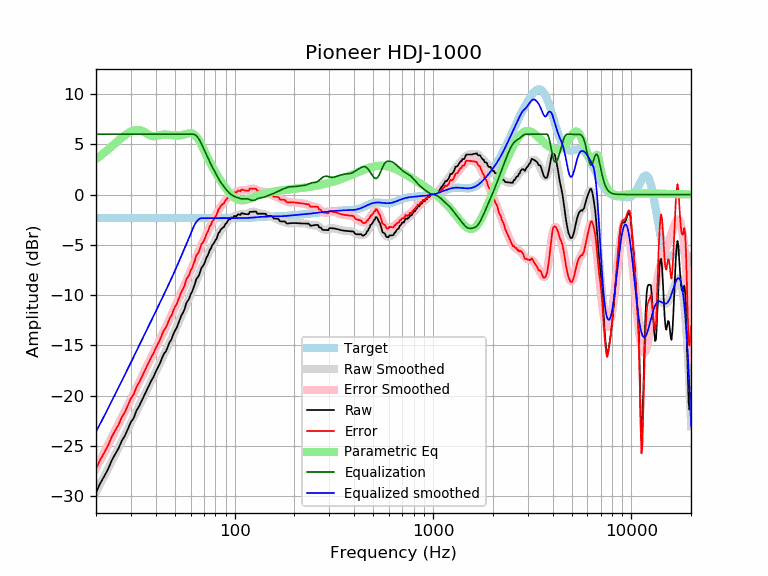

Data behind this chart, as committed beside it:
frequency, raw, error, smoothed, error_smoothed, equalization, parametric_eq, equalized_raw, equalized_smoothed, target
20, -29.65, -27.30, -29.61, -27.26, 6.00, 3.52, -23.65, -23.61, -2.35
21, -28.74, -26.39, -28.81, -26.46, 6.00, 3.84, -22.74, -22.81, -2.35
22, -28.05, -25.69, -28.04, -25.68, 6.00, 4.16, -22.05, -22.04, -2.35
23, -27.33, -24.98, -27.29, -24.93, 6.00, 4.49, -21.33, -21.29, -2.35
24, -26.47, -24.12, -26.56, -24.21, 6.00, 4.80, -20.47, -20.56, -2.35
25, -25.83, -23.48, -25.86, -23.51, 6.00, 5.11, -19.83, -19.86, -2.35
26, -25.25, -22.90, -25.19, -22.84, 6.00, 5.40, -19.25, -19.19, -2.35
27, -24.49, -22.14, -24.54, -22.19, 6.00, 5.66, -18.49, -18.54, -2.35
28, -23.99, -21.64, -23.91, -21.56, 6.00, 5.90, -17.99, -17.91, -2.35
29, -23.30, -20.94, -23.30, -20.95, 6.00, 6.10, -17.30, -17.30, -2.35
30, -22.64, -20.28, -22.71, -20.36, 6.00, 6.26, -16.64, -16.71, -2.35
31, -22.24, -19.88, -22.13, -19.78, 6.00, 6.38, -16.24, -16.13, -2.35
32, -21.49, -19.14, -21.57, -19.22, 6.00, 6.43, -15.49, -15.57, -2.35
33, -21.06, -18.71, -21.03, -18.68, 6.00, 6.42, -15.06, -15.03, -2.35
34, -20.51, -18.16, -20.51, -18.15, 6.00, 6.35, -14.51, -14.51, -2.35
35, -19.99, -17.64, -19.99, -17.64, 6.00, 6.23, -13.99, -13.99, -2.35
36, -19.48, -17.13, -19.50, -17.15, 6.00, 6.08, -13.48, -13.50, -2.35
37, -19.00, -16.65, -19.02, -16.67, 6.00, 5.94, -13.00, -13.02, -2.35
38, -18.53, -16.18, -18.55, -16.20, 6.00, 5.84, -12.53, -12.55, -2.35
39, -18.13, -15.78, -18.09, -15.74, 6.00, 5.80, -12.13, -12.09, -2.35
40, -17.65, -15.29, -17.64, -15.29, 6.00, 5.82, -11.65, -11.64, -2.35
41, -17.22, -14.87, -17.20, -14.85, 6.00, 5.87, -11.22, -11.20, -2.35
42, -16.81, -14.46, -16.77, -14.42, 6.00, 5.92, -10.81, -10.77, -2.35
43, -16.30, -13.95, -16.35, -14.00, 6.00, 5.95, -10.30, -10.35, -2.35
44, -15.84, -13.49, -15.94, -13.59, 6.00, 5.97, -9.84, -9.94, -2.35
45, -15.61, -13.26, -15.53, -13.18, 6.00, 5.97, -9.61, -9.53, -2.35
46, -15.17, -12.82, -15.13, -12.78, 6.00, 5.96, -9.17, -9.13, -2.35
47, -14.69, -12.34, -14.74, -12.39, 6.00, 5.94, -8.69, -8.74, -2.35
48, -14.42, -12.06, -14.35, -12.00, 6.00, 5.92, -8.42, -8.35, -2.35
49, -13.92, -11.57, -13.96, -11.61, 6.00, 5.90, -7.92, -7.96, -2.35
50, -13.55, -11.19, -13.58, -11.22, 6.00, 5.88, -7.55, -7.58, -2.35
51, -13.27, -10.92, -13.19, -10.84, 6.00, 5.87, -7.27, -7.19, -2.35
52, -12.82, -10.47, -12.81, -10.46, 6.00, 5.87, -6.82, -6.81, -2.35
53, -12.41, -10.05, -12.43, -10.08, 6.00, 5.89, -6.41, -6.43, -2.35
54, -12.00, -9.65, -12.05, -9.70, 6.00, 5.91, -6.00, -6.05, -2.35
55, -11.73, -9.37, -11.68, -9.33, 6.00, 5.94, -5.73, -5.68, -2.35
56, -11.38, -9.03, -11.32, -8.97, 6.00, 5.98, -5.38, -5.32, -2.35
57, -10.82, -8.46, -10.97, -8.61, 6.00, 6.03, -4.82, -4.97, -2.35
58, -10.59, -8.24, -10.61, -8.26, 6.00, 6.07, -4.59, -4.61, -2.35
59, -10.35, -8.00, -10.27, -7.92, 6.00, 6.09, -4.35, -4.27, -2.35
60, -9.91, -7.56, -9.92, -7.57, 6.00, 6.10, -3.91, -3.92, -2.35
61, -9.68, -7.33, -9.58, -7.23, 6.00, 6.08, -3.68, -3.58, -2.35
62, -9.28, -6.92, -9.25, -6.89, 6.00, 6.02, -3.28, -3.25, -2.35
63, -8.92, -6.57, -8.92, -6.56, 5.95, 5.92, -2.97, -2.96, -2.35
64, -8.44, -6.08, -8.59, -6.24, 5.86, 5.78, -2.58, -2.74, -2.35
65, -8.25, -5.90, -8.28, -5.93, 5.71, 5.61, -2.54, -2.57, -2.35
66, -8.07, -5.72, -7.98, -5.63, 5.52, 5.41, -2.55, -2.46, -2.35
67, -7.68, -5.33, -7.69, -5.33, 5.30, 5.18, -2.38, -2.38, -2.35
68, -7.29, -4.94, -7.40, -5.05, 5.05, 4.93, -2.24, -2.35, -2.35
69, -7.14, -4.79, -7.13, -4.78, 4.78, 4.68, -2.37, -2.35, -2.35
70, -6.95, -4.60, -6.86, -4.50, 4.50, 4.43, -2.45, -2.35, -2.35
71, -6.64, -4.29, -6.59, -4.24, 4.24, 4.17, -2.41, -2.35, -2.35
72, -6.29, -3.94, -6.33, -3.97, 3.97, 3.92, -2.32, -2.35, -2.35
73, -6.09, -3.73, -6.07, -3.72, 3.72, 3.68, -2.37, -2.35, -2.35
74, -5.83, -3.47, -5.82, -3.47, 3.47, 3.44, -2.36, -2.35, -2.35
75, -5.48, -3.13, -5.58, -3.23, 3.23, 3.22, -2.26, -2.35, -2.35
76, -5.37, -3.02, -5.35, -2.99, 2.99, 3.00, -2.38, -2.35, -2.35
77, -5.03, -2.68, -5.12, -2.77, 2.77, 2.79, -2.26, -2.35, -2.35
78, -4.92, -2.57, -4.91, -2.56, 2.56, 2.59, -2.36, -2.35, -2.35
79, -4.76, -2.41, -4.70, -2.35, 2.35, 2.40, -2.41, -2.35, -2.35
... 553 more rows
